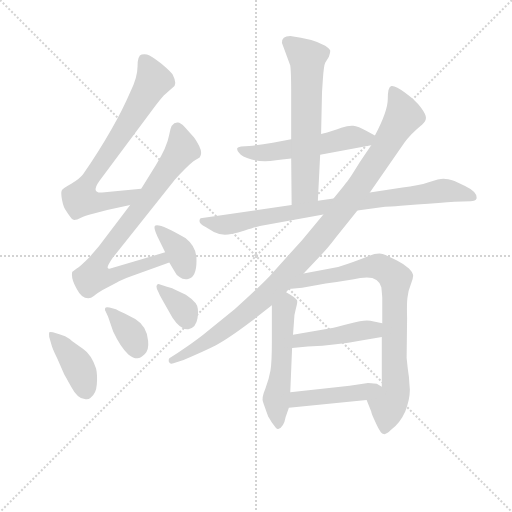
t = 0.00 s
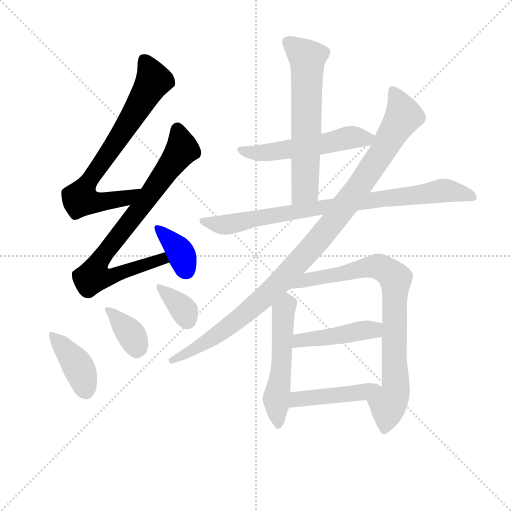
t = 2.06 s
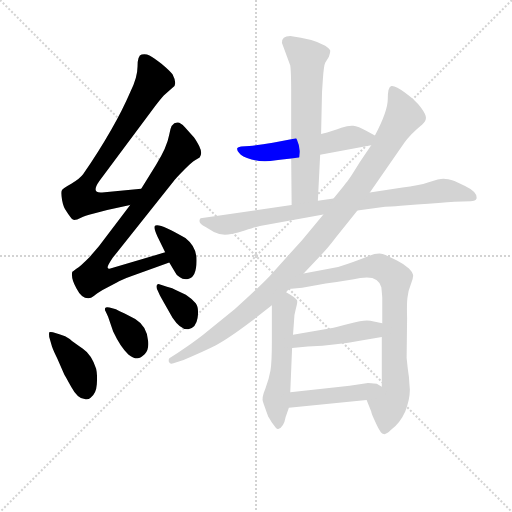
t = 4.13 s
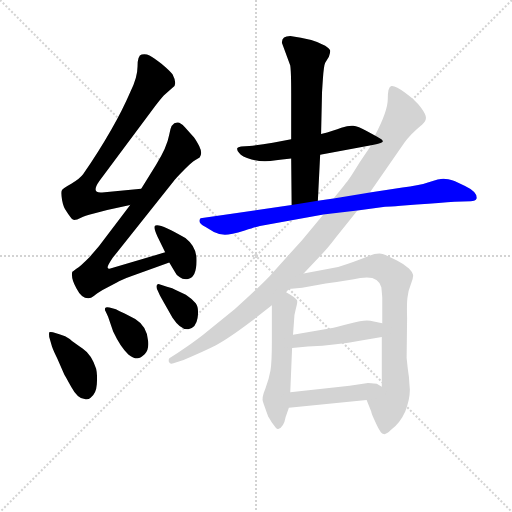
t = 6.19 s
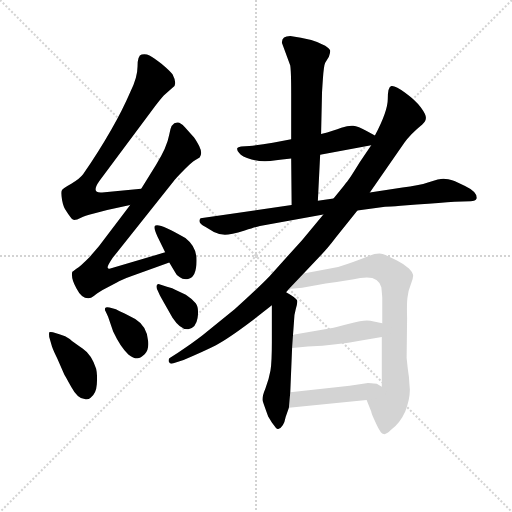
t = 8.25 s
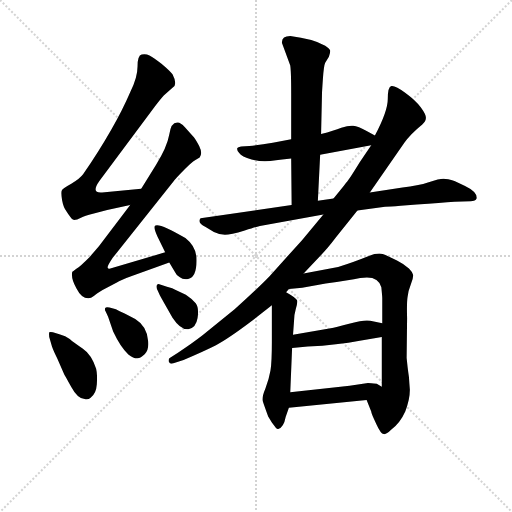
t = 10.31 s

The animated SVG that drew these frames (rendered in a browser with its animation timeline set to each time). Animation: 14 CSS @keyframes rules; one cycle of 10.31 s.

<svg version="1.1" viewBox="0 0 1024 1024" xmlns="http://www.w3.org/2000/svg">
  <g stroke="lightgray" stroke-dasharray="1,1" stroke-width="1" transform="scale(4, 4)">
    <line x1="0" y1="0" x2="256" y2="256"></line>
    <line x1="256" y1="0" x2="0" y2="256"></line>
    <line x1="128" y1="0" x2="128" y2="256"></line>
    <line x1="0" y1="128" x2="256" y2="128"></line>
  </g>
<g transform="scale(0.92, -0.92) translate(60, -900)">
   <style type="text/css">
    @keyframes keyframes0 {
      from {
       stroke: blue;
       stroke-dashoffset: 740;
       stroke-width: 128;
       }
       71% {
       animation-timing-function: step-end;
       stroke: blue;
       stroke-dashoffset: 0;
       stroke-width: 128;
       }
       to {
       stroke: black;
       stroke-width: 1024;
       }
       }
       #make-me-a-hanzi-animation-0 {
         animation: keyframes0 0.852214s both;
         animation-delay: 0.000000s;
         animation-timing-function: linear;
       }
    @keyframes keyframes1 {
      from {
       stroke: blue;
       stroke-dashoffset: 804;
       stroke-width: 128;
       }
       72% {
       animation-timing-function: step-end;
       stroke: blue;
       stroke-dashoffset: 0;
       stroke-width: 128;
       }
       to {
       stroke: black;
       stroke-width: 1024;
       }
       }
       #make-me-a-hanzi-animation-1 {
         animation: keyframes1 0.904297s both;
         animation-delay: 0.852214s;
         animation-timing-function: linear;
       }
    @keyframes keyframes2 {
      from {
       stroke: blue;
       stroke-dashoffset: 369;
       stroke-width: 128;
       }
       55% {
       animation-timing-function: step-end;
       stroke: blue;
       stroke-dashoffset: 0;
       stroke-width: 128;
       }
       to {
       stroke: black;
       stroke-width: 1024;
       }
       }
       #make-me-a-hanzi-animation-2 {
         animation: keyframes2 0.550293s both;
         animation-delay: 1.756510s;
         animation-timing-function: linear;
       }
    @keyframes keyframes3 {
      from {
       stroke: blue;
       stroke-dashoffset: 398;
       stroke-width: 128;
       }
       56% {
       animation-timing-function: step-end;
       stroke: blue;
       stroke-dashoffset: 0;
       stroke-width: 128;
       }
       to {
       stroke: black;
       stroke-width: 1024;
       }
       }
       #make-me-a-hanzi-animation-3 {
         animation: keyframes3 0.573893s both;
         animation-delay: 2.306803s;
         animation-timing-function: linear;
       }
    @keyframes keyframes4 {
      from {
       stroke: blue;
       stroke-dashoffset: 368;
       stroke-width: 128;
       }
       55% {
       animation-timing-function: step-end;
       stroke: blue;
       stroke-dashoffset: 0;
       stroke-width: 128;
       }
       to {
       stroke: black;
       stroke-width: 1024;
       }
       }
       #make-me-a-hanzi-animation-4 {
         animation: keyframes4 0.549479s both;
         animation-delay: 2.880697s;
         animation-timing-function: linear;
       }
    @keyframes keyframes5 {
      from {
       stroke: blue;
       stroke-dashoffset: 353;
       stroke-width: 128;
       }
       53% {
       animation-timing-function: step-end;
       stroke: blue;
       stroke-dashoffset: 0;
       stroke-width: 128;
       }
       to {
       stroke: black;
       stroke-width: 1024;
       }
       }
       #make-me-a-hanzi-animation-5 {
         animation: keyframes5 0.537272s both;
         animation-delay: 3.430176s;
         animation-timing-function: linear;
       }
    @keyframes keyframes6 {
      from {
       stroke: blue;
       stroke-dashoffset: 546;
       stroke-width: 128;
       }
       64% {
       animation-timing-function: step-end;
       stroke: blue;
       stroke-dashoffset: 0;
       stroke-width: 128;
       }
       to {
       stroke: black;
       stroke-width: 1024;
       }
       }
       #make-me-a-hanzi-animation-6 {
         animation: keyframes6 0.694336s both;
         animation-delay: 3.967448s;
         animation-timing-function: linear;
       }
    @keyframes keyframes7 {
      from {
       stroke: blue;
       stroke-dashoffset: 629;
       stroke-width: 128;
       }
       67% {
       animation-timing-function: step-end;
       stroke: blue;
       stroke-dashoffset: 0;
       stroke-width: 128;
       }
       to {
       stroke: black;
       stroke-width: 1024;
       }
       }
       #make-me-a-hanzi-animation-7 {
         animation: keyframes7 0.761882s both;
         animation-delay: 4.661784s;
         animation-timing-function: linear;
       }
    @keyframes keyframes8 {
      from {
       stroke: blue;
       stroke-dashoffset: 846;
       stroke-width: 128;
       }
       73% {
       animation-timing-function: step-end;
       stroke: blue;
       stroke-dashoffset: 0;
       stroke-width: 128;
       }
       to {
       stroke: black;
       stroke-width: 1024;
       }
       }
       #make-me-a-hanzi-animation-8 {
         animation: keyframes8 0.938477s both;
         animation-delay: 5.423665s;
         animation-timing-function: linear;
       }
    @keyframes keyframes9 {
      from {
       stroke: blue;
       stroke-dashoffset: 1061;
       stroke-width: 128;
       }
       78% {
       animation-timing-function: step-end;
       stroke: blue;
       stroke-dashoffset: 0;
       stroke-width: 128;
       }
       to {
       stroke: black;
       stroke-width: 1024;
       }
       }
       #make-me-a-hanzi-animation-9 {
         animation: keyframes9 1.113444s both;
         animation-delay: 6.362142s;
         animation-timing-function: linear;
       }
    @keyframes keyframes10 {
      from {
       stroke: blue;
       stroke-dashoffset: 533;
       stroke-width: 128;
       }
       63% {
       animation-timing-function: step-end;
       stroke: blue;
       stroke-dashoffset: 0;
       stroke-width: 128;
       }
       to {
       stroke: black;
       stroke-width: 1024;
       }
       }
       #make-me-a-hanzi-animation-10 {
         animation: keyframes10 0.683757s both;
         animation-delay: 7.475586s;
         animation-timing-function: linear;
       }
    @keyframes keyframes11 {
      from {
       stroke: blue;
       stroke-dashoffset: 829;
       stroke-width: 128;
       }
       73% {
       animation-timing-function: step-end;
       stroke: blue;
       stroke-dashoffset: 0;
       stroke-width: 128;
       }
       to {
       stroke: black;
       stroke-width: 1024;
       }
       }
       #make-me-a-hanzi-animation-11 {
         animation: keyframes11 0.924642s both;
         animation-delay: 8.159342s;
         animation-timing-function: linear;
       }
    @keyframes keyframes12 {
      from {
       stroke: blue;
       stroke-dashoffset: 446;
       stroke-width: 128;
       }
       59% {
       animation-timing-function: step-end;
       stroke: blue;
       stroke-dashoffset: 0;
       stroke-width: 128;
       }
       to {
       stroke: black;
       stroke-width: 1024;
       }
       }
       #make-me-a-hanzi-animation-12 {
         animation: keyframes12 0.612956s both;
         animation-delay: 9.083984s;
         animation-timing-function: linear;
       }
    @keyframes keyframes13 {
      from {
       stroke: blue;
       stroke-dashoffset: 451;
       stroke-width: 128;
       }
       59% {
       animation-timing-function: step-end;
       stroke: blue;
       stroke-dashoffset: 0;
       stroke-width: 128;
       }
       to {
       stroke: black;
       stroke-width: 1024;
       }
       }
       #make-me-a-hanzi-animation-13 {
         animation: keyframes13 0.617025s both;
         animation-delay: 9.696940s;
         animation-timing-function: linear;
       }
</style>
<path d="M 247.0 489.5 L 162.0 481.5 Q 137.0 479.5 156.0 506.5 L 275.0 666.5 Q 288.0 683.5 296.0 692.5 L 315.0 709.5 Q 327.0 715.5 315.0 738.5 Q 309.0 746.5 291.0 761.5 Q 273.0 775.5 265.0 779.5 Q 257.0 783.5 248.0 781.5 Q 239.0 779.5 239.0 755.5 Q 239.0 731.5 223.0 699.5 Q 190.0 622.5 121.0 521.5 Q 114.0 511.5 95.0 500.5 Q 75.0 489.5 74.0 485.5 Q 72.0 480.5 75.0 464.5 Q 78.0 448.5 84.0 441.5 Q 89.0 433.5 93.0 428.5 Q 96.0 423.5 101.0 421.5 Q 107.0 421.5 116.0 426.5 Q 124.0 431.5 142.0 435.5 L 173.0 443.5 L 223.0 454.5 C 252.0 460.5 277.0 492.5 247.0 489.5 Z" fill="lightgray"></path> 
<path d="M 223.0 454.5 L 155.0 364.5 L 135.0 341.5 Q 114.0 320.5 106.0 315.5 Q 98.0 309.5 97.0 308.5 Q 94.0 294.5 106.0 273.5 Q 117.0 251.5 132.0 251.5 Q 138.0 251.5 144.0 256.5 Q 150.0 261.5 163.0 269.5 L 193.0 285.5 Q 203.0 291.5 225.0 299.5 L 308.0 329.5 C 336.0 339.5 328.0 360.5 299.0 351.5 L 178.0 315.5 Q 174.0 315.5 174.0 318.5 Q 173.0 321.5 185.0 339.5 L 317.0 505.5 Q 322.0 512.5 340.0 530.5 Q 357.0 547.5 364.0 551.5 L 374.0 557.5 Q 381.0 566.5 373.0 582.5 Q 365.0 598.5 358.0 605.5 L 342.0 623.5 Q 332.0 633.5 327.0 633.5 Q 312.0 635.5 308.0 607.5 Q 303.0 579.5 279.0 541.5 L 247.0 489.5 L 223.0 454.5 Z" fill="lightgray"></path> 
<path d="M 308.0 329.5 L 321.0 307.5 Q 323.0 301.5 331.0 297.5 Q 338.0 291.5 349.0 293.5 Q 369.0 297.5 367.0 340.5 Q 365.0 365.5 343.0 382.5 Q 280.0 419.5 276.0 407.5 Q 275.0 401.5 282.0 386.5 L 299.0 351.5 L 308.0 329.5 Z" fill="lightgray"></path> 
<path d="M 55.0 177.5 Q 49.0 179.5 47.0 177.5 Q 46.0 173.5 47.0 167.5 L 53.0 146.5 Q 56.0 137.5 65.0 119.5 L 80.0 85.5 Q 81.0 84.5 95.0 58.5 Q 109.0 32.5 124.0 32.5 Q 132.0 30.5 137.0 35.5 Q 149.0 43.5 150.5 64.5 Q 152.0 85.5 149.0 98.5 Q 139.0 129.5 119.5 142.5 Q 100.0 155.5 91.5 163.0 Q 83.0 170.5 69.0 173.5 L 55.0 177.5 Z" fill="lightgray"></path> 
<path d="M 175.0 211.5 L 186.0 179.5 Q 202.0 145.5 219.0 129.5 Q 231.0 120.5 238.5 121.0 Q 246.0 121.5 255.0 130.5 Q 264.0 139.5 262.0 158.5 Q 260.0 190.5 234.0 206.5 L 211.0 218.5 Q 200.0 222.5 192.0 227.5 L 178.0 231.5 Q 170.0 233.5 168.5 230.0 Q 167.0 226.5 170.0 222.5 L 175.0 211.5 Z" fill="lightgray"></path> 
<path d="M 286.0 261.5 Q 287.0 258.5 303.0 230.5 L 315.0 209.5 Q 333.0 182.5 349.5 184.5 Q 366.0 186.5 369.5 208.5 Q 373.0 230.5 365.5 240.5 Q 358.0 250.5 344.0 259.5 L 322.0 269.5 Q 316.0 273.5 303.0 276.5 L 288.0 281.5 Q 284.0 283.5 281.5 281.0 Q 279.0 278.5 281.0 272.5 L 286.0 261.5 Z" fill="lightgray"></path> 
<path d="M 755.0 605.5 L 738.0 614.5 Q 718.0 625.5 708.0 626.5 Q 698.0 627.5 682.0 622.5 Q 666.0 616.5 638.0 608.5 L 573.0 597.5 L 533.0 589.5 Q 506.0 585.5 482.0 582.5 L 464.0 581.5 Q 457.0 579.5 456.0 578.5 Q 454.0 573.5 460.0 567.5 Q 465.0 559.5 487.0 553.5 Q 509.0 546.5 540.0 551.5 Q 570.0 555.5 573.0 555.5 L 636.0 563.5 L 747.0 584.5 C 776.0 590.5 782.0 591.5 755.0 605.5 Z" fill="lightgray"></path> 
<path d="M 638.0 608.5 L 640.0 697.5 Q 640.0 700.5 642.0 729.5 Q 644.0 757.5 647.0 763.5 L 655.0 776.5 Q 658.0 784.5 658.0 789.5 Q 657.0 793.5 647.0 800.5 Q 620.0 815.5 571.0 821.5 Q 552.0 821.5 553.0 806.5 L 571.0 757.5 Q 573.0 744.5 573.0 697.5 L 573.0 597.5 L 573.0 555.5 L 574.0 454.5 C 574.0 424.5 630.0 433.5 631.0 463.5 L 636.0 563.5 L 638.0 608.5 Z" fill="lightgray"></path> 
<path d="M 717.0 442.5 L 777.0 450.5 Q 787.0 450.5 811.0 452.5 L 846.0 455.5 Q 899.0 459.5 928.0 461.5 L 963.0 462.5 Q 974.0 462.5 976.0 468.5 Q 978.0 482.5 951.0 495.5 L 928.0 506.5 Q 913.0 511.5 904.0 511.5 Q 895.0 511.5 872.0 504.0 Q 849.0 496.5 815.0 492.5 L 744.0 481.5 L 665.0 468.5 L 631.0 463.5 L 574.0 454.5 L 376.0 425.5 Q 368.0 415.5 387.0 406.5 L 405.0 395.5 Q 417.0 389.5 429.0 389.5 Q 441.0 389.5 472.0 399.0 Q 503.0 408.5 505.0 408.5 L 643.0 433.5 L 717.0 442.5 Z" fill="lightgray"></path> 
<path d="M 600.0 305.5 L 636.0 343.5 Q 652.0 359.5 670.0 383.5 L 717.0 442.5 L 744.0 481.5 L 819.0 589.5 Q 831.0 607.5 858.0 629.5 Q 866.0 636.5 866.0 644.0 Q 866.0 651.5 855.0 666.5 Q 844.0 681.5 821.5 698.0 Q 799.0 714.5 791.0 713.0 Q 783.0 711.5 783.0 685.0 Q 783.0 658.5 755.0 605.5 L 747.0 584.5 L 722.0 547.5 Q 706.0 521.5 699.5 512.0 Q 693.0 502.5 665.0 468.5 L 643.0 433.5 L 597.0 378.5 L 526.0 299.5 Q 502.0 274.5 450.0 227.5 L 381.0 171.5 Q 358.0 153.5 326.0 132.5 L 309.0 121.5 Q 306.0 120.5 307.0 113.5 Q 310.0 107.5 317.0 110.5 L 339.0 117.5 Q 384.0 136.5 409.5 149.5 Q 435.0 162.5 488.0 202.5 L 531.0 236.5 L 562.0 264.5 L 568.0 271.5 L 600.0 305.5 Z" fill="lightgray"></path> 
<path d="M 531.0 236.5 L 531.0 157.5 Q 531.0 111.5 528.0 94.5 Q 525.0 76.5 517.0 55.5 Q 508.0 34.5 512.0 25.5 Q 515.0 16.5 523.0 -5.5 L 531.0 -18.5 Q 537.0 -26.5 540.0 -30.5 Q 543.0 -33.5 545.0 -32.5 Q 557.0 -28.5 561.0 -6.5 L 568.0 13.5 L 571.0 47.5 L 575.0 143.5 L 577.0 172.5 L 579.0 199.5 Q 579.0 215.5 583.0 228.5 Q 587.0 241.5 586.0 246.5 Q 585.0 251.5 562.0 264.5 C 536.0 279.5 531.0 266.5 531.0 236.5 Z" fill="lightgray"></path> 
<path d="M 830.0 65.5 L 829.0 80.5 Q 828.0 86.5 826.0 102.5 L 824.0 121.5 L 825.0 208.5 Q 824.0 241.5 826.0 254.5 Q 827.0 266.5 833.0 281.5 Q 839.0 295.5 838.0 302.5 Q 837.0 308.5 829.0 316.5 Q 815.0 327.5 803.0 333.5 L 778.0 345.5 Q 765.0 353.5 739.0 342.5 Q 712.0 331.5 675.0 319.5 L 600.0 305.5 C 571.0 299.5 538.0 268.5 568.0 271.5 L 597.0 274.5 L 648.0 283.5 Q 699.0 290.5 723.0 295.5 Q 762.0 302.5 769.0 275.5 Q 771.0 255.5 771.0 251.5 L 771.0 197.5 L 770.0 167.5 L 770.0 59.5 C 770.0 29.5 726.0 58.5 737.0 30.5 L 747.0 5.5 Q 747.0 1.5 758.0 -21.5 Q 768.0 -43.5 774.0 -43.5 Q 779.0 -45.5 789.0 -35.5 Q 810.0 -19.5 821.0 5.5 Q 831.0 31.5 831.0 52.5 L 830.0 65.5 Z" fill="lightgray"></path> 
<path d="M 771.0 197.5 L 745.0 202.5 Q 733.0 205.5 701.0 196.5 Q 668.0 187.5 659.0 186.5 L 577.0 172.5 C 547.0 167.5 545.0 140.5 575.0 143.5 L 609.0 146.5 Q 675.0 150.5 722.0 159.5 L 770.0 167.5 C 800.0 172.5 800.0 191.5 771.0 197.5 Z" fill="lightgray"></path> 
<path d="M 568.0 13.5 L 737.0 30.5 C 767.0 33.5 796.0 45.5 770.0 59.5 L 759.0 65.5 Q 745.0 67.5 740.0 67.5 L 700.0 61.5 L 571.0 47.5 C 541.0 44.5 538.0 10.5 568.0 13.5 Z" fill="lightgray"></path> 
      <clipPath id="make-me-a-hanzi-clip-0">
      <path d="M 247.0 489.5 L 162.0 481.5 Q 137.0 479.5 156.0 506.5 L 275.0 666.5 Q 288.0 683.5 296.0 692.5 L 315.0 709.5 Q 327.0 715.5 315.0 738.5 Q 309.0 746.5 291.0 761.5 Q 273.0 775.5 265.0 779.5 Q 257.0 783.5 248.0 781.5 Q 239.0 779.5 239.0 755.5 Q 239.0 731.5 223.0 699.5 Q 190.0 622.5 121.0 521.5 Q 114.0 511.5 95.0 500.5 Q 75.0 489.5 74.0 485.5 Q 72.0 480.5 75.0 464.5 Q 78.0 448.5 84.0 441.5 Q 89.0 433.5 93.0 428.5 Q 96.0 423.5 101.0 421.5 Q 107.0 421.5 116.0 426.5 Q 124.0 431.5 142.0 435.5 L 173.0 443.5 L 223.0 454.5 C 252.0 460.5 277.0 492.5 247.0 489.5 Z" fill="lightgray"></path>
      </clipPath>
      <path clip-path="url(#make-me-a-hanzi-clip-0)" d="M 253.0 770.5 L 274.0 724.5 L 215.0 625.5 L 141.0 519.5 L 115.0 467.5 L 163.0 461.5 L 213.0 469.5 L 240.0 485.5 " fill="none" id="make-me-a-hanzi-animation-0" stroke-dasharray="612 1224" stroke-linecap="round"></path>

      <clipPath id="make-me-a-hanzi-clip-1">
      <path d="M 223.0 454.5 L 155.0 364.5 L 135.0 341.5 Q 114.0 320.5 106.0 315.5 Q 98.0 309.5 97.0 308.5 Q 94.0 294.5 106.0 273.5 Q 117.0 251.5 132.0 251.5 Q 138.0 251.5 144.0 256.5 Q 150.0 261.5 163.0 269.5 L 193.0 285.5 Q 203.0 291.5 225.0 299.5 L 308.0 329.5 C 336.0 339.5 328.0 360.5 299.0 351.5 L 178.0 315.5 Q 174.0 315.5 174.0 318.5 Q 173.0 321.5 185.0 339.5 L 317.0 505.5 Q 322.0 512.5 340.0 530.5 Q 357.0 547.5 364.0 551.5 L 374.0 557.5 Q 381.0 566.5 373.0 582.5 Q 365.0 598.5 358.0 605.5 L 342.0 623.5 Q 332.0 633.5 327.0 633.5 Q 312.0 635.5 308.0 607.5 Q 303.0 579.5 279.0 541.5 L 247.0 489.5 L 223.0 454.5 Z" fill="lightgray"></path>
      </clipPath>
      <path clip-path="url(#make-me-a-hanzi-clip-1)" d="M 325.0 620.5 L 336.0 575.5 L 156.0 333.5 L 143.0 299.5 L 180.0 297.5 L 291.0 336.5 L 299.0 332.5 " fill="none" id="make-me-a-hanzi-animation-1" stroke-dasharray="676 1352" stroke-linecap="round"></path>

      <clipPath id="make-me-a-hanzi-clip-2">
      <path d="M 308.0 329.5 L 321.0 307.5 Q 323.0 301.5 331.0 297.5 Q 338.0 291.5 349.0 293.5 Q 369.0 297.5 367.0 340.5 Q 365.0 365.5 343.0 382.5 Q 280.0 419.5 276.0 407.5 Q 275.0 401.5 282.0 386.5 L 299.0 351.5 L 308.0 329.5 Z" fill="lightgray"></path>
      </clipPath>
      <path clip-path="url(#make-me-a-hanzi-clip-2)" d="M 282.0 403.5 L 320.0 368.5 L 345.0 312.5 " fill="none" id="make-me-a-hanzi-animation-2" stroke-dasharray="241 482" stroke-linecap="round"></path>

      <clipPath id="make-me-a-hanzi-clip-3">
      <path d="M 55.0 177.5 Q 49.0 179.5 47.0 177.5 Q 46.0 173.5 47.0 167.5 L 53.0 146.5 Q 56.0 137.5 65.0 119.5 L 80.0 85.5 Q 81.0 84.5 95.0 58.5 Q 109.0 32.5 124.0 32.5 Q 132.0 30.5 137.0 35.5 Q 149.0 43.5 150.5 64.5 Q 152.0 85.5 149.0 98.5 Q 139.0 129.5 119.5 142.5 Q 100.0 155.5 91.5 163.0 Q 83.0 170.5 69.0 173.5 L 55.0 177.5 Z" fill="lightgray"></path>
      </clipPath>
      <path clip-path="url(#make-me-a-hanzi-clip-3)" d="M 51.0 172.5 L 107.0 108.5 L 126.0 54.5 " fill="none" id="make-me-a-hanzi-animation-3" stroke-dasharray="270 540" stroke-linecap="round"></path>

      <clipPath id="make-me-a-hanzi-clip-4">
      <path d="M 175.0 211.5 L 186.0 179.5 Q 202.0 145.5 219.0 129.5 Q 231.0 120.5 238.5 121.0 Q 246.0 121.5 255.0 130.5 Q 264.0 139.5 262.0 158.5 Q 260.0 190.5 234.0 206.5 L 211.0 218.5 Q 200.0 222.5 192.0 227.5 L 178.0 231.5 Q 170.0 233.5 168.5 230.0 Q 167.0 226.5 170.0 222.5 L 175.0 211.5 Z" fill="lightgray"></path>
      </clipPath>
      <path clip-path="url(#make-me-a-hanzi-clip-4)" d="M 174.0 227.5 L 221.0 178.5 L 237.0 137.5 " fill="none" id="make-me-a-hanzi-animation-4" stroke-dasharray="240 480" stroke-linecap="round"></path>

      <clipPath id="make-me-a-hanzi-clip-5">
      <path d="M 286.0 261.5 Q 287.0 258.5 303.0 230.5 L 315.0 209.5 Q 333.0 182.5 349.5 184.5 Q 366.0 186.5 369.5 208.5 Q 373.0 230.5 365.5 240.5 Q 358.0 250.5 344.0 259.5 L 322.0 269.5 Q 316.0 273.5 303.0 276.5 L 288.0 281.5 Q 284.0 283.5 281.5 281.0 Q 279.0 278.5 281.0 272.5 L 286.0 261.5 Z" fill="lightgray"></path>
      </clipPath>
      <path clip-path="url(#make-me-a-hanzi-clip-5)" d="M 285.0 276.5 L 334.0 233.5 L 347.0 204.5 " fill="none" id="make-me-a-hanzi-animation-5" stroke-dasharray="225 450" stroke-linecap="round"></path>

      <clipPath id="make-me-a-hanzi-clip-6">
      <path d="M 755.0 605.5 L 738.0 614.5 Q 718.0 625.5 708.0 626.5 Q 698.0 627.5 682.0 622.5 Q 666.0 616.5 638.0 608.5 L 573.0 597.5 L 533.0 589.5 Q 506.0 585.5 482.0 582.5 L 464.0 581.5 Q 457.0 579.5 456.0 578.5 Q 454.0 573.5 460.0 567.5 Q 465.0 559.5 487.0 553.5 Q 509.0 546.5 540.0 551.5 Q 570.0 555.5 573.0 555.5 L 636.0 563.5 L 747.0 584.5 C 776.0 590.5 782.0 591.5 755.0 605.5 Z" fill="lightgray"></path>
      </clipPath>
      <path clip-path="url(#make-me-a-hanzi-clip-6)" d="M 462.0 574.5 L 482.0 567.5 L 529.0 569.5 L 639.0 585.5 L 704.0 601.5 L 748.0 602.5 " fill="none" id="make-me-a-hanzi-animation-6" stroke-dasharray="418 836" stroke-linecap="round"></path>

      <clipPath id="make-me-a-hanzi-clip-7">
      <path d="M 638.0 608.5 L 640.0 697.5 Q 640.0 700.5 642.0 729.5 Q 644.0 757.5 647.0 763.5 L 655.0 776.5 Q 658.0 784.5 658.0 789.5 Q 657.0 793.5 647.0 800.5 Q 620.0 815.5 571.0 821.5 Q 552.0 821.5 553.0 806.5 L 571.0 757.5 Q 573.0 744.5 573.0 697.5 L 573.0 597.5 L 573.0 555.5 L 574.0 454.5 C 574.0 424.5 630.0 433.5 631.0 463.5 L 636.0 563.5 L 638.0 608.5 Z" fill="lightgray"></path>
      </clipPath>
      <path clip-path="url(#make-me-a-hanzi-clip-7)" d="M 567.0 807.5 L 608.0 771.5 L 603.0 488.5 L 580.0 461.5 " fill="none" id="make-me-a-hanzi-animation-7" stroke-dasharray="501 1002" stroke-linecap="round"></path>

      <clipPath id="make-me-a-hanzi-clip-8">
      <path d="M 717.0 442.5 L 777.0 450.5 Q 787.0 450.5 811.0 452.5 L 846.0 455.5 Q 899.0 459.5 928.0 461.5 L 963.0 462.5 Q 974.0 462.5 976.0 468.5 Q 978.0 482.5 951.0 495.5 L 928.0 506.5 Q 913.0 511.5 904.0 511.5 Q 895.0 511.5 872.0 504.0 Q 849.0 496.5 815.0 492.5 L 744.0 481.5 L 665.0 468.5 L 631.0 463.5 L 574.0 454.5 L 376.0 425.5 Q 368.0 415.5 387.0 406.5 L 405.0 395.5 Q 417.0 389.5 429.0 389.5 Q 441.0 389.5 472.0 399.0 Q 503.0 408.5 505.0 408.5 L 643.0 433.5 L 717.0 442.5 Z" fill="lightgray"></path>
      </clipPath>
      <path clip-path="url(#make-me-a-hanzi-clip-8)" d="M 385.0 419.5 L 409.0 412.5 L 442.0 412.5 L 626.0 447.5 L 903.0 485.5 L 967.0 471.5 " fill="none" id="make-me-a-hanzi-animation-8" stroke-dasharray="718 1436" stroke-linecap="round"></path>

      <clipPath id="make-me-a-hanzi-clip-9">
      <path d="M 600.0 305.5 L 636.0 343.5 Q 652.0 359.5 670.0 383.5 L 717.0 442.5 L 744.0 481.5 L 819.0 589.5 Q 831.0 607.5 858.0 629.5 Q 866.0 636.5 866.0 644.0 Q 866.0 651.5 855.0 666.5 Q 844.0 681.5 821.5 698.0 Q 799.0 714.5 791.0 713.0 Q 783.0 711.5 783.0 685.0 Q 783.0 658.5 755.0 605.5 L 747.0 584.5 L 722.0 547.5 Q 706.0 521.5 699.5 512.0 Q 693.0 502.5 665.0 468.5 L 643.0 433.5 L 597.0 378.5 L 526.0 299.5 Q 502.0 274.5 450.0 227.5 L 381.0 171.5 Q 358.0 153.5 326.0 132.5 L 309.0 121.5 Q 306.0 120.5 307.0 113.5 Q 310.0 107.5 317.0 110.5 L 339.0 117.5 Q 384.0 136.5 409.5 149.5 Q 435.0 162.5 488.0 202.5 L 531.0 236.5 L 562.0 264.5 L 568.0 271.5 L 600.0 305.5 Z" fill="lightgray"></path>
      </clipPath>
      <path clip-path="url(#make-me-a-hanzi-clip-9)" d="M 793.0 704.5 L 816.0 655.5 L 814.0 641.5 L 718.0 490.5 L 655.0 405.5 L 556.0 293.5 L 467.0 212.5 L 360.0 138.5 L 313.0 116.5 " fill="none" id="make-me-a-hanzi-animation-9" stroke-dasharray="933 1866" stroke-linecap="round"></path>

      <clipPath id="make-me-a-hanzi-clip-10">
      <path d="M 531.0 236.5 L 531.0 157.5 Q 531.0 111.5 528.0 94.5 Q 525.0 76.5 517.0 55.5 Q 508.0 34.5 512.0 25.5 Q 515.0 16.5 523.0 -5.5 L 531.0 -18.5 Q 537.0 -26.5 540.0 -30.5 Q 543.0 -33.5 545.0 -32.5 Q 557.0 -28.5 561.0 -6.5 L 568.0 13.5 L 571.0 47.5 L 575.0 143.5 L 577.0 172.5 L 579.0 199.5 Q 579.0 215.5 583.0 228.5 Q 587.0 241.5 586.0 246.5 Q 585.0 251.5 562.0 264.5 C 536.0 279.5 531.0 266.5 531.0 236.5 Z" fill="lightgray"></path>
      </clipPath>
      <path clip-path="url(#make-me-a-hanzi-clip-10)" d="M 576.0 243.5 L 556.0 224.5 L 551.0 96.5 L 540.0 32.5 L 546.0 -23.5 " fill="none" id="make-me-a-hanzi-animation-10" stroke-dasharray="405 810" stroke-linecap="round"></path>

      <clipPath id="make-me-a-hanzi-clip-11">
      <path d="M 830.0 65.5 L 829.0 80.5 Q 828.0 86.5 826.0 102.5 L 824.0 121.5 L 825.0 208.5 Q 824.0 241.5 826.0 254.5 Q 827.0 266.5 833.0 281.5 Q 839.0 295.5 838.0 302.5 Q 837.0 308.5 829.0 316.5 Q 815.0 327.5 803.0 333.5 L 778.0 345.5 Q 765.0 353.5 739.0 342.5 Q 712.0 331.5 675.0 319.5 L 600.0 305.5 C 571.0 299.5 538.0 268.5 568.0 271.5 L 597.0 274.5 L 648.0 283.5 Q 699.0 290.5 723.0 295.5 Q 762.0 302.5 769.0 275.5 Q 771.0 255.5 771.0 251.5 L 771.0 197.5 L 770.0 167.5 L 770.0 59.5 C 770.0 29.5 726.0 58.5 737.0 30.5 L 747.0 5.5 Q 747.0 1.5 758.0 -21.5 Q 768.0 -43.5 774.0 -43.5 Q 779.0 -45.5 789.0 -35.5 Q 810.0 -19.5 821.0 5.5 Q 831.0 31.5 831.0 52.5 L 830.0 65.5 Z" fill="lightgray"></path>
      </clipPath>
      <path clip-path="url(#make-me-a-hanzi-clip-11)" d="M 575.0 275.5 L 604.0 290.5 L 741.0 319.5 L 764.0 320.5 L 800.0 294.5 L 801.0 56.5 L 784.0 16.5 L 776.0 -34.5 " fill="none" id="make-me-a-hanzi-animation-11" stroke-dasharray="701 1402" stroke-linecap="round"></path>

      <clipPath id="make-me-a-hanzi-clip-12">
      <path d="M 771.0 197.5 L 745.0 202.5 Q 733.0 205.5 701.0 196.5 Q 668.0 187.5 659.0 186.5 L 577.0 172.5 C 547.0 167.5 545.0 140.5 575.0 143.5 L 609.0 146.5 Q 675.0 150.5 722.0 159.5 L 770.0 167.5 C 800.0 172.5 800.0 191.5 771.0 197.5 Z" fill="lightgray"></path>
      </clipPath>
      <path clip-path="url(#make-me-a-hanzi-clip-12)" d="M 580.0 150.5 L 600.0 161.5 L 752.0 182.5 L 763.0 190.5 " fill="none" id="make-me-a-hanzi-animation-12" stroke-dasharray="318 636" stroke-linecap="round"></path>

      <clipPath id="make-me-a-hanzi-clip-13">
      <path d="M 568.0 13.5 L 737.0 30.5 C 767.0 33.5 796.0 45.5 770.0 59.5 L 759.0 65.5 Q 745.0 67.5 740.0 67.5 L 700.0 61.5 L 571.0 47.5 C 541.0 44.5 538.0 10.5 568.0 13.5 Z" fill="lightgray"></path>
      </clipPath>
      <path clip-path="url(#make-me-a-hanzi-clip-13)" d="M 575.0 18.5 L 594.0 33.5 L 728.0 46.5 L 762.0 57.5 " fill="none" id="make-me-a-hanzi-animation-13" stroke-dasharray="323 646" stroke-linecap="round"></path>

</g>
</svg>
